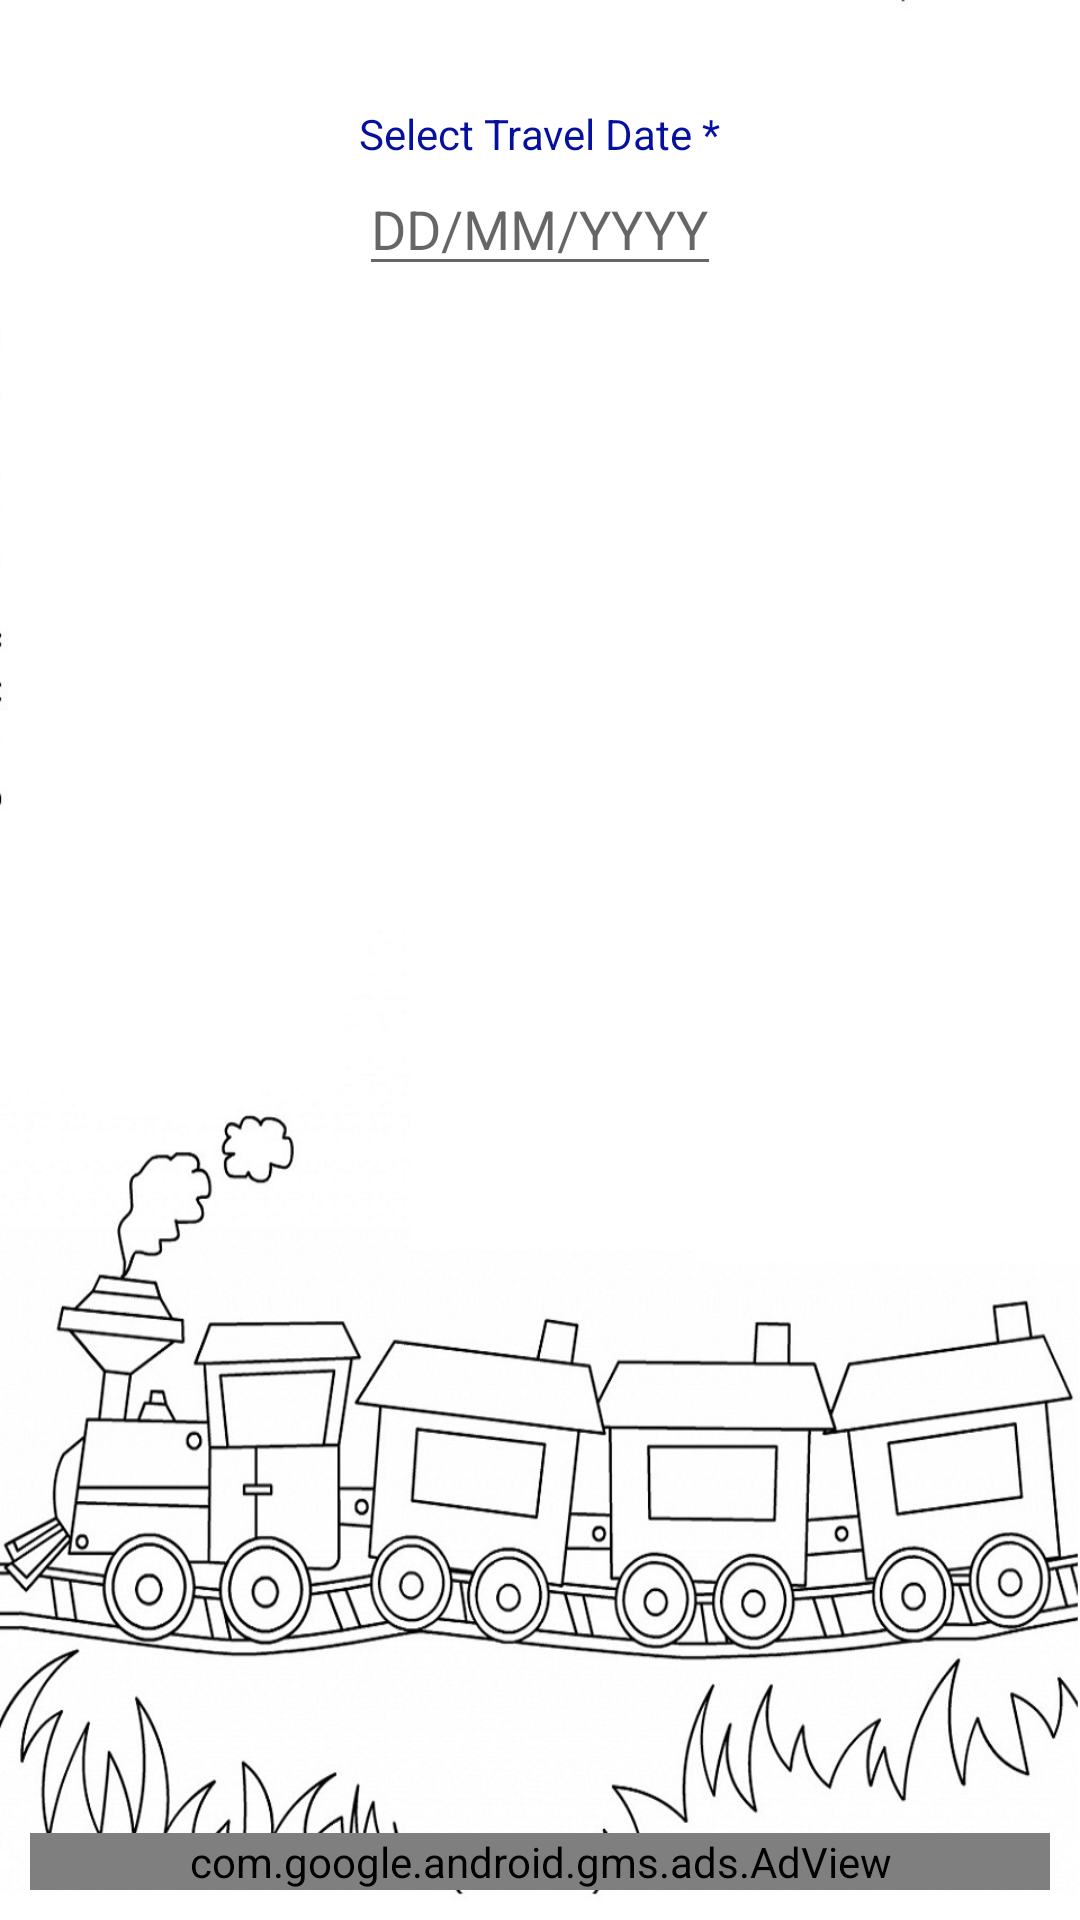

Write the Android layout XML for this screen, with the resource values it uses.
<!-- AndroidManifest.xml: application theme AppTheme -->
<!-- res/layout/activity_booking_calulator.xml -->
<?xml version="1.0" encoding="utf-8"?>
<RelativeLayout xmlns:android="http://schemas.android.com/apk/res/android"
    xmlns:tools="http://schemas.android.com/tools"
    android:id="@+id/activity_advance_booking"
    android:layout_width="match_parent"
    android:layout_height="wrap_content"
    android:background="@drawable/bg1"
    android:orientation="vertical"
    android:padding="10dp"
    tools:context=".activities.BookingDayCalculatorActivity">

    <TextView
        android:id="@+id/bc_traveldate_textview"
        android:layout_width="wrap_content"
        android:layout_height="wrap_content"
        android:layout_below="@id/ab_event_title_input"
        android:layout_centerHorizontal="true"
        android:paddingTop="25dp"
        android:text="@string/select_date"
        android:textColor="@color/labelcolor" />

    <EditText
        android:id="@+id/bc_traveldate"
        android:layout_width="wrap_content"
        android:layout_height="wrap_content"
        android:layout_below="@id/bc_traveldate_textview"
        android:layout_centerHorizontal="true"
        android:focusable="false"
        android:hint="@string/travel_date"
        android:inputType="date"
        android:onClick="showDatePickerDialogOnButtonClick"
        android:textAlignment="center" />

    <TextView
        android:id="@+id/bc_result_textview"
        android:layout_width="wrap_content"
        android:layout_height="wrap_content"
        android:layout_alignParentTop="true"
        android:layout_centerHorizontal="true"
        android:layout_marginTop="130dp"
        android:padding="15dp"
        android:textAlignment="center"
        android:textColor="@color/resultText"
        android:textSize="16sp" />

    <Button
        android:id="@+id/bc_create120DayReminderEvent"
        android:visibility="invisible"
        android:layout_width="wrap_content"
        android:layout_height="wrap_content"
        android:layout_below="@id/bc_result_textview"
        android:layout_centerHorizontal="true"
        android:layout_marginTop="30dp"
        android:onClick="createEvent"
        android:textColor="@color/labelcolor"
        android:text="@string/create_reminder_arrow" />

    <com.google.android.gms.ads.AdView xmlns:ads="http://schemas.android.com/apk/res-auto"
        android:id="@+id/adView"
        android:layout_width="fill_parent"
        android:layout_height="wrap_content"
        android:layout_alignParentBottom="true"
        android:layout_centerHorizontal="true"
        ads:adSize="BANNER"
        ads:adUnitId="@string/ad_unit_id">
    </com.google.android.gms.ads.AdView>
</RelativeLayout>
<!-- resources referenced by this layout -->
<resources>
  <color name="labelcolor">#05109e</color>
  <color name="resultText">#f1000508</color>
  <!-- drawable bg1: jpg bitmap (drawable-hdpi, 58677 bytes) -->
  <string name="ad_unit_id">ca-app-pub-4587610802196055/8799873383</string>
  <string name="create_reminder_arrow">Create Reminder  ⏩</string>
  <string name="select_date">Select Travel Date *</string>
  <string name="travel_date">DD/MM/YYYY</string>
  <style name="AppTheme" parent="Theme.AppCompat.Light.DarkActionBar">
          
          <item name="colorPrimary">@color/colorAccentMild</item>
          <item name="colorPrimaryDark">@color/colorAccentMild</item>
          <item name="colorAccent">@color/colorAccent</item>
          <item name="android:statusBarColor">#245C93</item>
      </style>
  <color name="colorAccent">#54a3f0</color>
</resources>
